Run: headless pygame with SDL's dummy video driver; simulated clock (each Clock.tick advances the game by its frame time, no real sleeping); random seed 0; keys injected as events and as key.get_pressed() state; no mouse input.
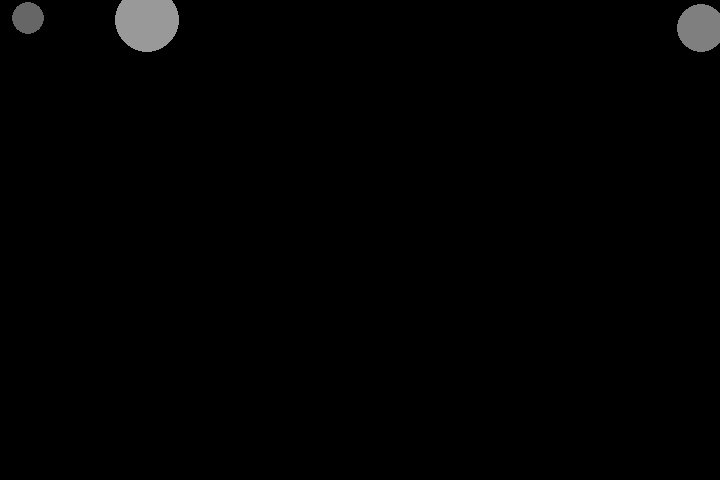
Frame 1 of 4 · flips 1–60 · no input
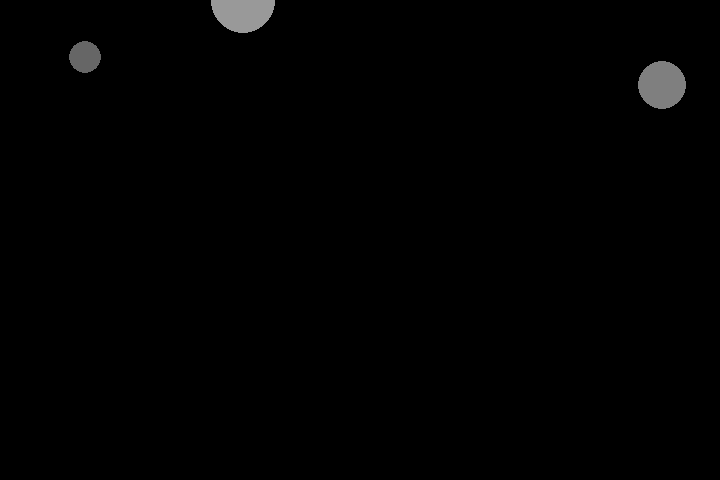
Frame 2 of 4 · flips 61–180 · tapped SPACE, RETURN · held RIGHT (→), D
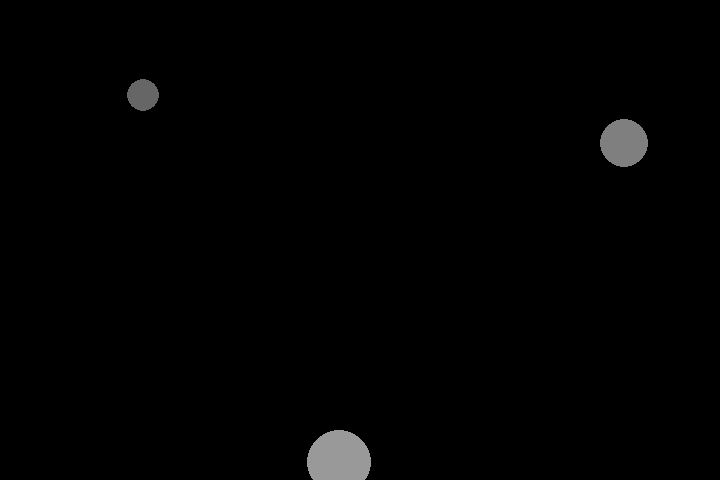
Frame 3 of 4 · flips 181–300 · held DOWN (↓), S
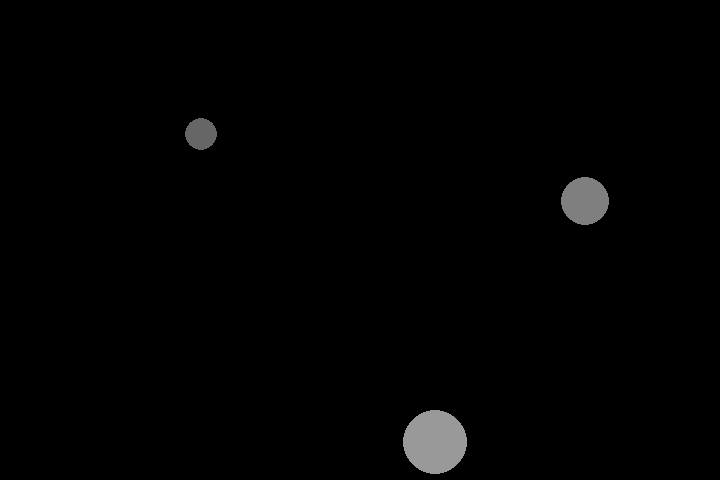
Frame 4 of 4 · flips 301–420 · held LEFT (←), A, UP (↑), W

The pygame program that drew these frames:

import pygame
import pygame._sdl2 as sdl2

pygame.init()

WIDTH, HEIGHT = (720, 480)
flags = pygame.SCALED
flags |= pygame.RESIZABLE  # optional

# create the display in "hidden" mode, because it isn't properly sized yet
pygame.display.set_mode((WIDTH, HEIGHT), flags | pygame.HIDDEN)

# choose the initial scale factor for the window
initial_scale_factor = 1  # <-- adjustable
window = sdl2.Window.from_display_module()
window.size = (WIDTH * initial_scale_factor, HEIGHT * initial_scale_factor)
window.position = sdl2.WINDOWPOS_CENTERED
window.show()

# bonus: specify the color of the out-of-bounds area in RESIZABLE mode (it's black by default)
OUTER_FILL_COLOR = "blue"
renderer = sdl2.Renderer.from_window(window)
renderer.draw_color = pygame.Color(OUTER_FILL_COLOR)

clock = pygame.time.Clock()

while True:
    for e in pygame.event.get():
        if e.type == pygame.QUIT:
            raise SystemExit
        if e.type == pygame.KEYDOWN:
            if e.key == pygame.K_F12:
                pygame.display.toggle_fullscreen()
                window.size = (WIDTH * initial_scale_factor, HEIGHT * initial_scale_factor)
                
    screen = pygame.display.get_surface()
    screen.fill("black")

    t = pygame.time.get_ticks() / 1000
    pygame.draw.circle(screen, "gray40", ((30 * t) % WIDTH, (20 * t) % HEIGHT), 16)
    pygame.draw.circle(screen, "gray50", ((-20 * t) % WIDTH, (30 * t) % HEIGHT), 24)
    pygame.draw.circle(screen, "gray60", ((100 + 50 * t) % WIDTH, (30 - 10 * t) % HEIGHT), 32)

    pygame.display.flip()
    clock.tick(60)
